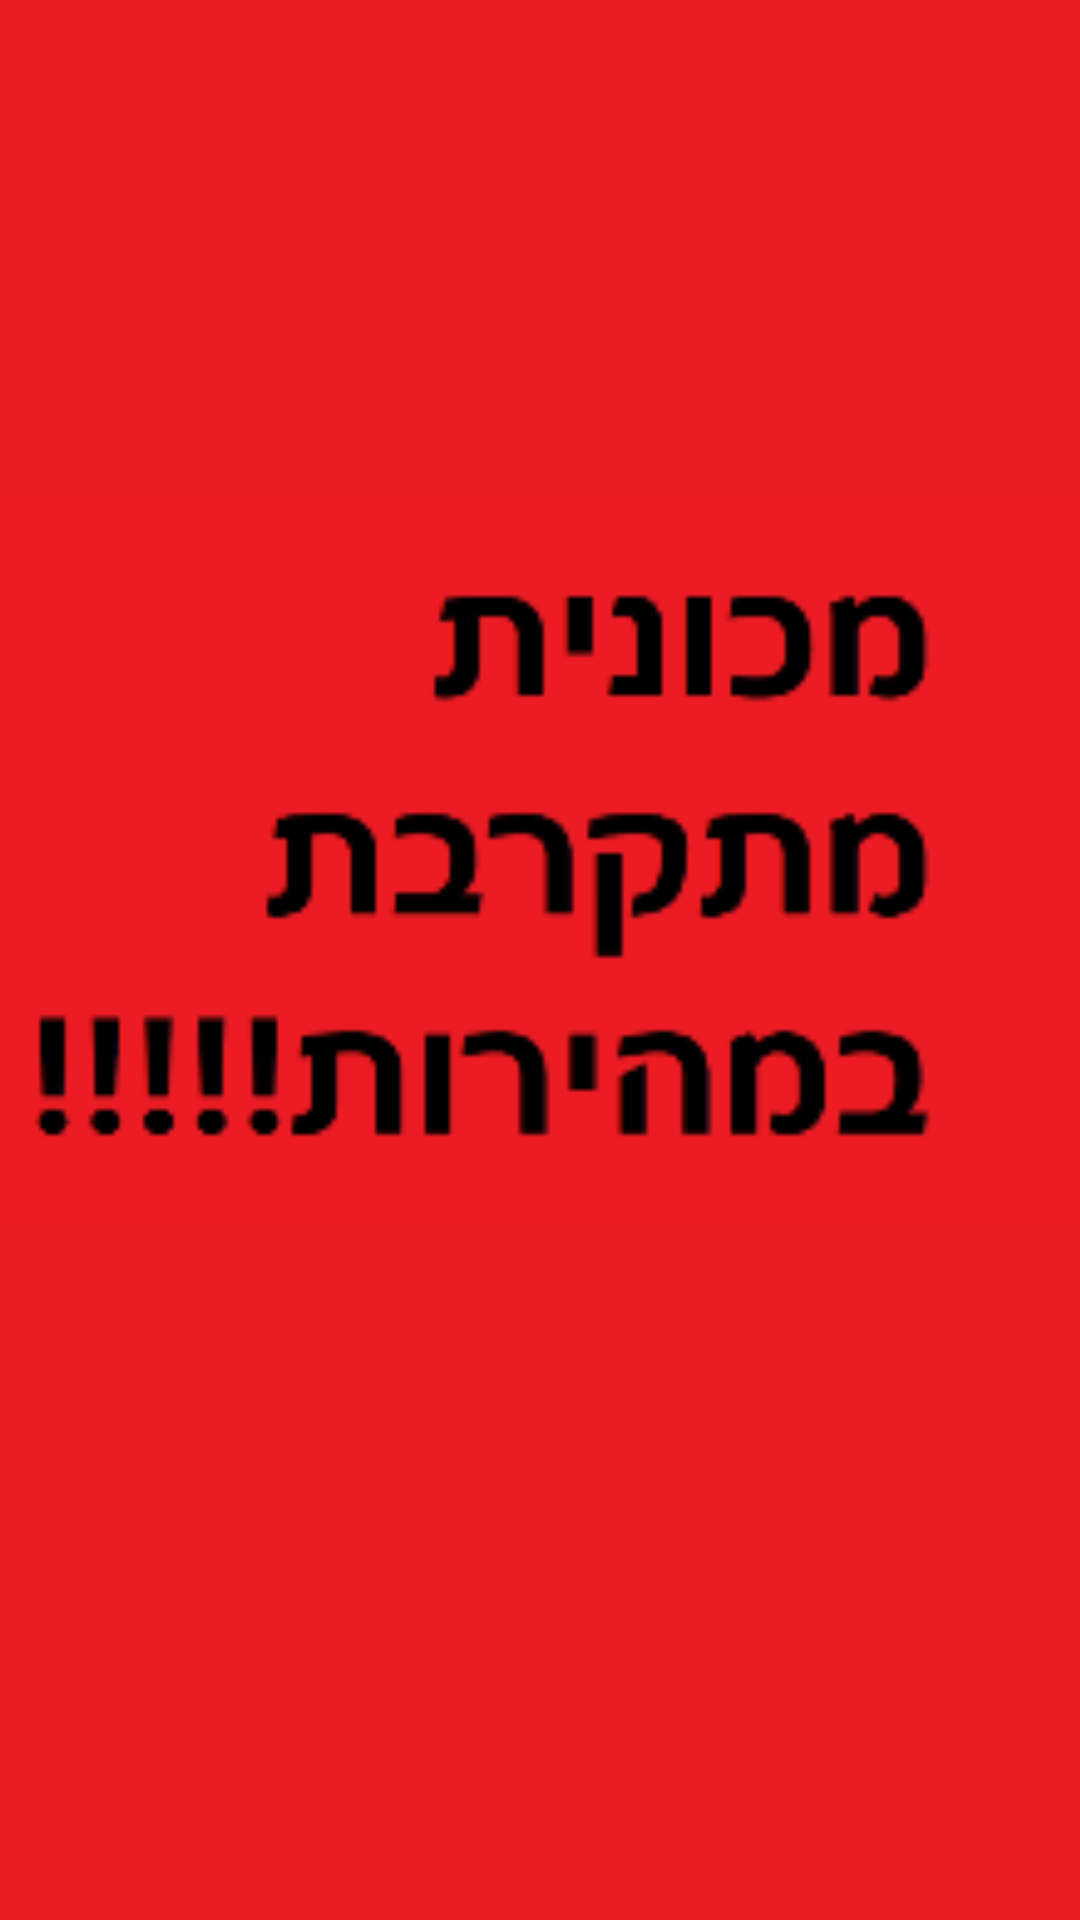

Layout XML and referenced resources for this Android screen:
<!-- AndroidManifest.xml: application theme Theme.NewFuckingAldros -->
<!-- res/layout/activity_car_on_the_way.xml -->
<?xml version="1.0" encoding="utf-8"?>
<androidx.constraintlayout.widget.ConstraintLayout xmlns:android="http://schemas.android.com/apk/res/android"
    xmlns:app="http://schemas.android.com/apk/res-auto"
    xmlns:tools="http://schemas.android.com/tools"
    android:layout_width="match_parent"
    android:layout_height="match_parent"
    tools:context=".CarOnTheWay"
    android:background="#EC1C24">

    <ImageView
        android:id="@+id/Pic_CarOnTheWay"
        android:layout_width="426dp"
        android:layout_height="617dp"
        android:layout_marginTop="16dp"
        android:layout_marginBottom="98dp"
        app:layout_constraintBottom_toBottomOf="parent"
        app:layout_constraintEnd_toEndOf="parent"
        app:layout_constraintStart_toStartOf="parent"
        app:layout_constraintTop_toTopOf="parent"
        app:srcCompat="@drawable/car_coming_fast"
        android:contentDescription="@string/car_coming_fast" />
    <Button
        android:id="@+id/Sound_CarOnTheWay"
        android:layout_width="150dp"
        android:layout_height="60dp"
        android:layout_marginStart="35dp"
        android:layout_marginTop="473dp"
        android:layout_marginEnd="213dp"
        android:layout_marginBottom="192dp"
        android:text="@string/sound_WalkerOnTheRoad"
        android:textAllCaps="false"
        android:textSize="15sp"
        app:layout_constraintBottom_toBottomOf="parent"
        app:layout_constraintEnd_toEndOf="parent"
        app:layout_constraintStart_toStartOf="parent"
        app:layout_constraintTop_toTopOf="parent" />

    <Button
        android:id="@+id/StopSound_CarOnTheWay"
        android:layout_width="150dp"
        android:layout_height="60dp"
        android:layout_marginStart="200dp"
        android:layout_marginTop="473dp"
        android:layout_marginEnd="40dp"
        android:layout_marginBottom="192dp"
        android:text="@string/stop_sound_WalkerOnTheRoad"
        android:textAllCaps="false"
        android:textSize="15sp"
        app:layout_constraintBottom_toBottomOf="parent"
        app:layout_constraintEnd_toEndOf="parent"
        app:layout_constraintStart_toStartOf="parent"
        app:layout_constraintTop_toTopOf="parent" />


    <Button
        android:id="@+id/Vibrate_CarOnTheWay"
        android:layout_width="150dp"
        android:layout_height="60dp"
        android:layout_marginStart="35dp"
        android:layout_marginEnd="213dp"
        android:layout_marginTop="561dp"
        android:layout_marginBottom="87dp"
        android:text="@string/vibrate_WalkerOnTheRoad"
        android:textAllCaps="false"
        android:textSize="15sp"
        app:layout_constraintBottom_toBottomOf="parent"
        app:layout_constraintEnd_toEndOf="parent"
        app:layout_constraintStart_toStartOf="parent"
        app:layout_constraintTop_toTopOf="parent" />

    <Button
        android:id="@+id/StopVibrate_CarOnTheWay"
        android:layout_width="150dp"
        android:layout_height="60dp"
        android:layout_marginStart="200dp"
        android:layout_marginEnd="40dp"
        android:layout_marginTop="561dp"
        android:layout_marginBottom="87dp"
        android:text="@string/stop_vibrate_WalkerOnTheRoad"
        android:textAllCaps="false"
        android:textSize="15sp"
        app:layout_constraintBottom_toBottomOf="parent"
        app:layout_constraintEnd_toEndOf="parent"
        app:layout_constraintStart_toStartOf="parent"
        app:layout_constraintTop_toTopOf="parent" />

    <Button
        android:id="@+id/SendNotification_CarOnTheWay"
        android:layout_width="300dp"
        android:layout_height="60dp"
        android:layout_marginStart="59dp"
        android:layout_marginTop="664dp"
        android:layout_marginEnd="60dp"
        android:layout_marginBottom="5dp"
        android:text="@string/send_notification__WalkerOnTheRoad"
        android:textAllCaps="false"
        android:textSize="20sp"
        app:layout_constraintBottom_toBottomOf="parent"
        app:layout_constraintEnd_toEndOf="parent"
        app:layout_constraintStart_toStartOf="parent"
        app:layout_constraintTop_toTopOf="parent" />
</androidx.constraintlayout.widget.ConstraintLayout>
<!-- resources referenced by this layout -->
<resources>
  <!-- drawable car_coming_fast: png bitmap (drawable-v24, 7259 bytes) -->
  <string name="car_coming_fast">car_coming_fast</string>
  <string name="send_notification__WalkerOnTheRoad">Send Notification</string>
  <string name="sound_WalkerOnTheRoad">Sound</string>
  <string name="stop_sound_WalkerOnTheRoad">Stop Sound</string>
  <string name="stop_vibrate_WalkerOnTheRoad">Stop Vibrate</string>
  <string name="vibrate_WalkerOnTheRoad">Vibrate</string>
  <style name="Theme.NewFuckingAldros" parent="Theme.MaterialComponents.DayNight.DarkActionBar">
          
          <item name="colorPrimary">@color/purple_500</item>
          <item name="colorPrimaryVariant">@color/purple_700</item>
          <item name="colorOnPrimary">@color/white</item>
          
          <item name="colorSecondary">@color/teal_200</item>
          <item name="colorSecondaryVariant">@color/teal_700</item>
          <item name="colorOnSecondary">@color/black</item>
          
          <item name="android:statusBarColor">?attr/colorPrimaryVariant</item>
          
      </style>
  <color name="purple_500">#FF6200EE</color>
  <color name="purple_700">#FF3700B3</color>
  <color name="white">#FFFFFFFF</color>
  <color name="teal_200">#FF03DAC5</color>
  <color name="teal_700">#FF018786</color>
  <color name="black">#FF000000</color>
</resources>
